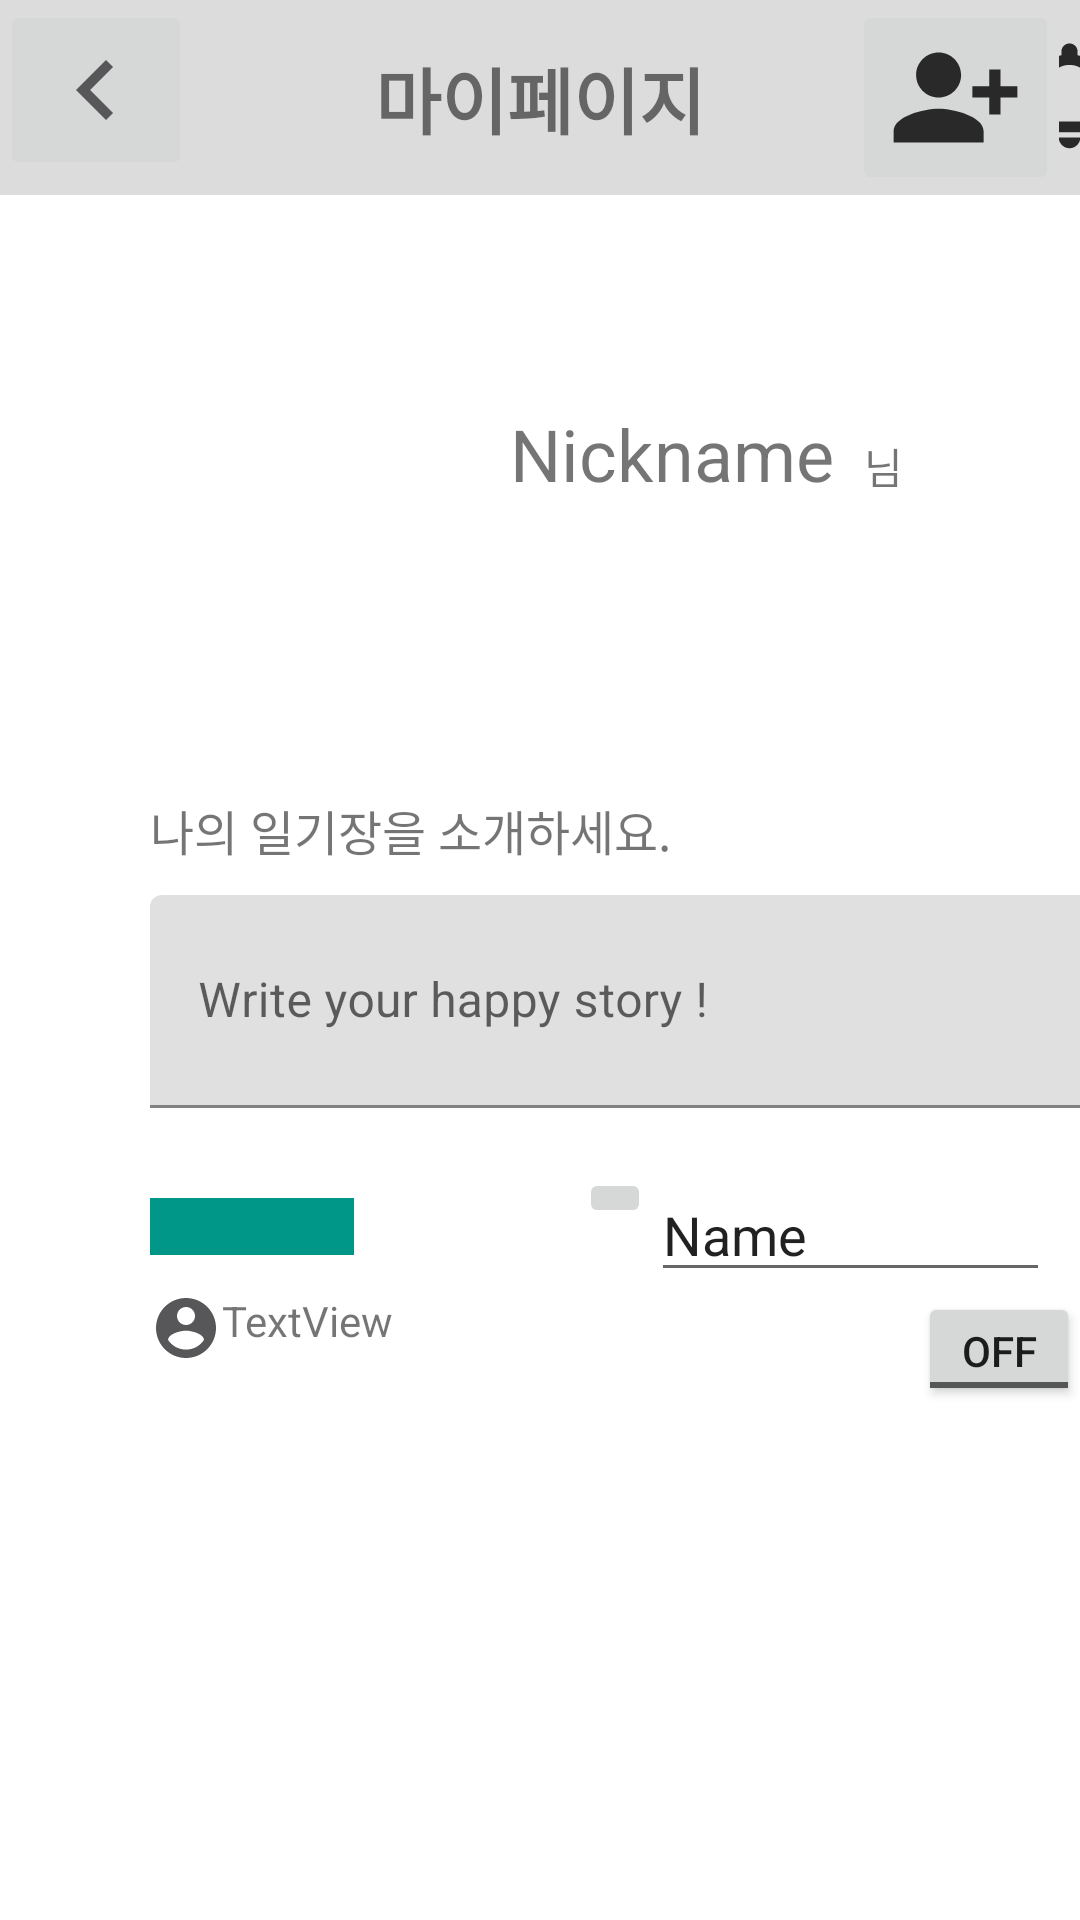

Reconstruct the res/layout file that produces this screen, plus the resources it refers to.
<!-- AndroidManifest.xml: application theme Theme.MinJi -->
<!-- res/layout/mypage.xml -->
<?xml version="1.0" encoding="utf-8"?>
<LinearLayout xmlns:android="http://schemas.android.com/apk/res/android"
    xmlns:app="http://schemas.android.com/apk/res-auto"
    xmlns:tools="http://schemas.android.com/tools"
    android:layout_width="wrap_content"
    android:layout_height="match_parent"
    android:gravity="left"
    android:orientation="vertical"
    tools:context=".MainActivity">
    // 상단바.

    <RelativeLayout
        android:layout_width="match_parent"
        android:layout_height="wrap_content"
        android:ignoreGravity="true"
        android:background="@drawable/up_bar">

        <TextView
            android:layout_width="wrap_content"
            android:layout_height="wrap_content"
            android:layout_centerInParent="true"
            android:text="마이페이지"
            android:textSize="24sp"
            android:textStyle="bold" />

        <ImageButton
            android:id="@+id/imageButton"
            android:layout_width="wrap_content"
            android:layout_height="wrap_content"
            app:srcCompat="@drawable/arrow" />

        <ImageButton
            android:id="@+id/imageButton2"
            android:layout_width="wrap_content"
            android:layout_height="wrap_content"
            android:layout_marginLeft="220dp"
            android:layout_toRightOf="@id/imageButton"
            app:srcCompat="@drawable/person_add" />

        <ImageButton
            android:id="@+id/imageButton3"
            android:layout_width="wrap_content"
            android:layout_height="wrap_content"
            android:layout_toRightOf="@id/imageButton2"
            app:srcCompat="@drawable/alarm" />

    </RelativeLayout>

    <LinearLayout
        android:layout_width="match_parent"
        android:layout_height="match_parent"
        android:orientation="vertical">

        <RelativeLayout
            android:layout_width="match_parent"
            android:layout_height="wrap_content"
            android:layout_marginTop="50dp"
            android:ignoreGravity="true">

            <ImageView
                android:id="@+id/myIcon"
                android:layout_width="100dp"
                android:layout_height="100dp"
                android:layout_marginLeft="50dp"
                android:foregroundGravity="left"
                tools:src="@tools:sample/avatars" />

            <TextView
                android:id="@+id/textView2"
                android:layout_width="wrap_content"
                android:layout_height="wrap_content"
                android:layout_marginLeft="10dp"
                android:layout_marginTop="30dp"
                android:layout_toRightOf="@id/textView"
                android:text="님" />

            <TextView
                android:id="@+id/textView"
                android:layout_width="wrap_content"
                android:layout_height="wrap_content"
                android:layout_marginLeft="20dp"
                android:layout_marginTop="20dp"
                android:layout_toRightOf="@id/myIcon"
                android:text="Nickname"
                android:textSize="24sp" />

            <TextView
                android:id="@+id/textView3"
                android:layout_width="wrap_content"
                android:layout_height="wrap_content"
                android:layout_below="@id/myIcon"
                android:layout_marginLeft="50dp"
                android:layout_marginTop="50dp"
                android:text="나의 일기장을 소개하세요."
                android:textSize="16sp" />

            <com.google.android.material.textfield.TextInputLayout
                android:layout_width="match_parent"
                android:layout_height="wrap_content"
                android:layout_below="@id/textView3"
                android:layout_marginLeft="50dp"
                android:layout_marginTop="10dp">

                <com.google.android.material.textfield.TextInputEditText
                    android:layout_width="316dp"
                    android:layout_height="71dp"
                    android:hint="Write your happy story !" />
            </com.google.android.material.textfield.TextInputLayout>

        </RelativeLayout>

        <RelativeLayout
            android:layout_width="match_parent"
            android:layout_height="match_parent"
            android:ignoreGravity="true">

            <TextView
                android:id="@+id/textView4"
                android:layout_width="68dp"
                android:layout_height="wrap_content"
                android:layout_marginLeft="50dp"
                android:layout_marginTop="30dp"
                android:background="#009688"
                android:textAlignment="center"
                android:textColor="#FFFFFF"
                tools:text="나의 친구" />

            <ImageButton
                android:id="@+id/imageButton4"
                android:layout_width="wrap_content"
                android:layout_height="wrap_content"
                android:layout_marginLeft="75dp"
                android:layout_marginTop="20dp"
                android:layout_toRightOf="@id/textView4"
                app:srcCompat="@drawable/search" />

            <EditText
                android:id="@+id/editTextTextPersonName3"
                android:layout_width="133dp"
                android:layout_height="wrap_content"
                android:layout_marginTop="20dp"
                android:layout_toRightOf="@id/imageButton4"
                android:ems="10"
                android:inputType="textPersonName"
                android:text="Name" />

            <ScrollView
                android:layout_width="325dp"
                android:layout_height="252dp"
                android:layout_below="@id/editTextTextPersonName3"
                android:layout_marginLeft="50dp">

                <LinearLayout
                    android:layout_width="match_parent"
                    android:layout_height="wrap_content"
                    android:orientation="vertical" >

                    <RelativeLayout
                        android:layout_width="match_parent"
                        android:layout_height="match_parent">

                        <ImageView
                            android:id="@+id/imageView4"
                            android:layout_width="wrap_content"
                            android:layout_height="wrap_content"
                            app:srcCompat="@drawable/ic_baseline_account_circle_24" />

                        <TextView
                            android:id="@+id/textView6"
                            android:layout_width="wrap_content"
                            android:layout_height="wrap_content"
                            android:layout_toRightOf="@id/imageView4"
                            android:text="TextView" />

                        <ToggleButton
                            android:id="@+id/toggleButton"
                            android:layout_width="56dp"
                            android:layout_height="38dp"
                            android:layout_marginLeft="175dp"
                            android:layout_toRightOf="@id/textView6"
                            android:text="ToggleButton" />
                    </RelativeLayout>
                </LinearLayout>
            </ScrollView>

        </RelativeLayout>

    </LinearLayout>

</LinearLayout>
<!-- resources referenced by this layout -->
<resources>
  <!-- drawable alarm (drawable) -->
  <vector android:height="43dp" android:tint="#292929"
      android:viewportHeight="24" android:viewportWidth="24"
      android:width="43dp" xmlns:android="http://schemas.android.com/apk/res/android">
      <path android:fillColor="@android:color/white" android:pathData="M12,22c1.1,0 2,-0.9 2,-2h-4c0,1.1 0.9,2 2,2zM18,16v-5c0,-3.07 -1.63,-5.64 -4.5,-6.32L13.5,4c0,-0.83 -0.67,-1.5 -1.5,-1.5s-1.5,0.67 -1.5,1.5v0.68C7.64,5.36 6,7.92 6,11v5l-2,2v1h16v-1l-2,-2zM16,17L8,17v-6c0,-2.48 1.51,-4.5 4,-4.5s4,2.02 4,4.5v6z"/>
  </vector>
  <!-- drawable arrow (drawable) -->
  <vector android:height="40dp" android:tint="#575759"
      android:viewportHeight="24" android:viewportWidth="24"
      android:width="40dp" xmlns:android="http://schemas.android.com/apk/res/android">
      <path android:fillColor="@android:color/white" android:pathData="M15.41,16.59L10.83,12l4.58,-4.59L14,6l-6,6 6,6 1.41,-1.41z"/>
  </vector>
  <!-- drawable ic_baseline_account_circle_24 (drawable) -->
  <vector android:height="24dp" android:tint="#575759"
      android:viewportHeight="24" android:viewportWidth="24"
      android:width="24dp" xmlns:android="http://schemas.android.com/apk/res/android">
      <path android:fillColor="@android:color/white" android:pathData="M12,2C6.48,2 2,6.48 2,12s4.48,10 10,10 10,-4.48 10,-10S17.52,2 12,2zM12,5c1.66,0 3,1.34 3,3s-1.34,3 -3,3 -3,-1.34 -3,-3 1.34,-3 3,-3zM12,19.2c-2.5,0 -4.71,-1.28 -6,-3.22 0.03,-1.99 4,-3.08 6,-3.08 1.99,0 5.97,1.09 6,3.08 -1.29,1.94 -3.5,3.22 -6,3.22z"/>
  </vector>
  <!-- drawable person_add (drawable) -->
  <vector android:height="45dp" android:tint="#292929"
      android:viewportHeight="24" android:viewportWidth="24"
      android:width="45dp" xmlns:android="http://schemas.android.com/apk/res/android">
      <path android:fillColor="@android:color/white" android:pathData="M13,8c0,-2.21 -1.79,-4 -4,-4S5,5.79 5,8s1.79,4 4,4S13,10.21 13,8zM15,10v2h3v3h2v-3h3v-2h-3V7h-2v3H15zM1,18v2h16v-2c0,-2.66 -5.33,-4 -8,-4S1,15.34 1,18z"/>
  </vector>
  <!-- drawable up_bar (drawable) -->
  <?xml version="1.0" encoding="utf-8"?>
  <shape xmlns:android="http://schemas.android.com/apk/res/android"
      android:shape="rectangle">
  
      <solid android:color="#FFDCDCDC"/>
  
  
  </shape>
  <style name="Theme.MinJi" parent="Theme.MaterialComponents.DayNight.DarkActionBar">
          
          <item name="colorPrimary">@color/purple_500</item>
          <item name="colorPrimaryVariant">@color/purple_700</item>
          <item name="colorOnPrimary">@color/white</item>
          
          <item name="colorSecondary">@color/teal_200</item>
          <item name="colorSecondaryVariant">@color/teal_700</item>
          <item name="colorOnSecondary">@color/black</item>
          
          <item name="android:statusBarColor" tools:targetApi="l">?attr/colorPrimaryVariant</item>
          
      </style>
  <!-- not gathered from this repository: default colours our renderer supplied (Android Studio template values) -->
  <color name="purple_500">#FF6200EE</color>
  <color name="purple_700">#FF3700B3</color>
  <color name="teal_200">#FF03DAC5</color>
  <color name="teal_700">#FF018786</color>
  <color name="black">#FF000000</color>
  <color name="white">#FFFFFFFF</color>
</resources>
